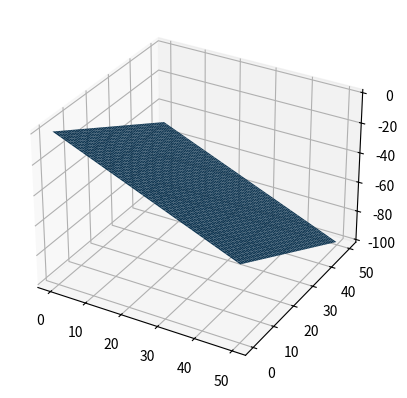

Recreate this plot in Python.
import matplotlib.pyplot as plt
import numpy as np

ax = plt.axes(projection="3d")

x_data = np.arange(0, 50, 0.1)
y_data = np.arange(0, 50, 0.1)

X, Y = np.meshgrid(x_data, y_data)
Z = -1*X - 1*Y

ax.plot_surface(X, Y, Z)

plt.show()























